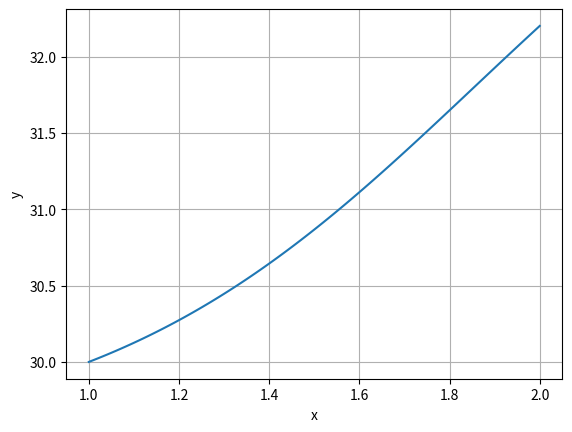

Source code (Python):
#!/usr/bin/python3

import numpy as np
import matplotlib.pyplot as plt

def func(x, y):
    return x + np.cos(y)

def euler_method(x0, y0, x_end, h):
    x_list = [x0]
    y_list = [y0]

    while x_list[-1] < x_end:
        y_next = y_list[-1] + h * func(x_list[-1], y_list[-1])
        x_next = x_list[-1] + h
        x_list.append(x_next)
        y_list.append(y_next)
    return np.array(x_list), np.array(y_list)


x0, y0 = 1, 30
h = 0.01
x_end = 2
x, y = euler_method(x0, y0, x_end, h)

plt.plot(x, y, label="y' = x + cos(y)")
plt.grid()
plt.xlabel("x")
plt.ylabel("y")
plt.show()

